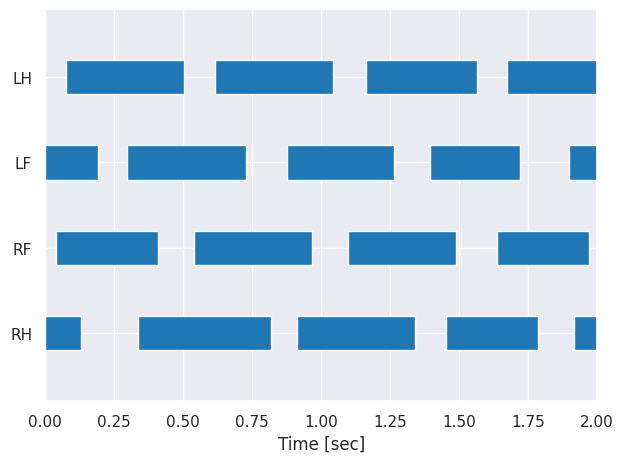

Write the Python code that produced this figure.
import numpy as np
import seaborn
import matplotlib.pyplot as plt

# Activate seaborn
seaborn.set()

fig, ax = plt.subplots()

# Data for the stance phases (time in msec) depicted in the diagram of Hruska et al. 1979 - Format for each phase: (t_begin, t_end)
foot_stance_phases = {
    "lh": [(74.42, 502.335), (613.965, 1041.88), (1162.8125, 1562.82), (1674.45, 2000)],
    "lf": [(0, 191.6315), (297.68, 725.595), (874.435, 1265.14), (1395.375, 1720.9625), (1897.71, 2000)],
    "rf": [(37.21, 409.31), (539.545, 967.46), (1097.695, 1488.4), (1637.24, 1972.13)],
    "rh": [(0, 130.235), (334.89, 818.62), (911.645, 1339.56), (1451.19, 1786.08), (1916.315, 2000)]
}
# Convert phases to format (t_begin, duration) required for matplotlib's `broken_barh` 
for foot, stance_phases in foot_stance_phases.items():
    foot_stance_phases[foot] = [(phase[0], phase[1] - phase[0]) for phase in foot_stance_phases[foot]]

# Scale phase times to seconds
time_scaling_factor = 1/1000
for foot, stance_phases in foot_stance_phases.items():
    foot_stance_phases[foot] = [(phase[0] * time_scaling_factor, phase[1] * time_scaling_factor) for phase in foot_stance_phases[foot]]


hildebrand_foot_order=["rh", "rf", "lf", "lh"]
t_start = 0
t_end = 2
time_unit = "sec"

for i, foot in enumerate(hildebrand_foot_order):
    ax.broken_barh(list(foot_stance_phases[foot]), ((i * 5) + 4, 2), facecolors='tab:blue')

ax.set_ylim(1, 24)
ax.set_xlim(t_start, t_end)
ax.set_xlabel(f"Time [{time_unit}]")
ax.set_yticks([5, 10, 15, 20])
ax.set_yticklabels([label.upper() for label in hildebrand_foot_order])
ax.grid(True)


plt.tight_layout()
plt.show()
